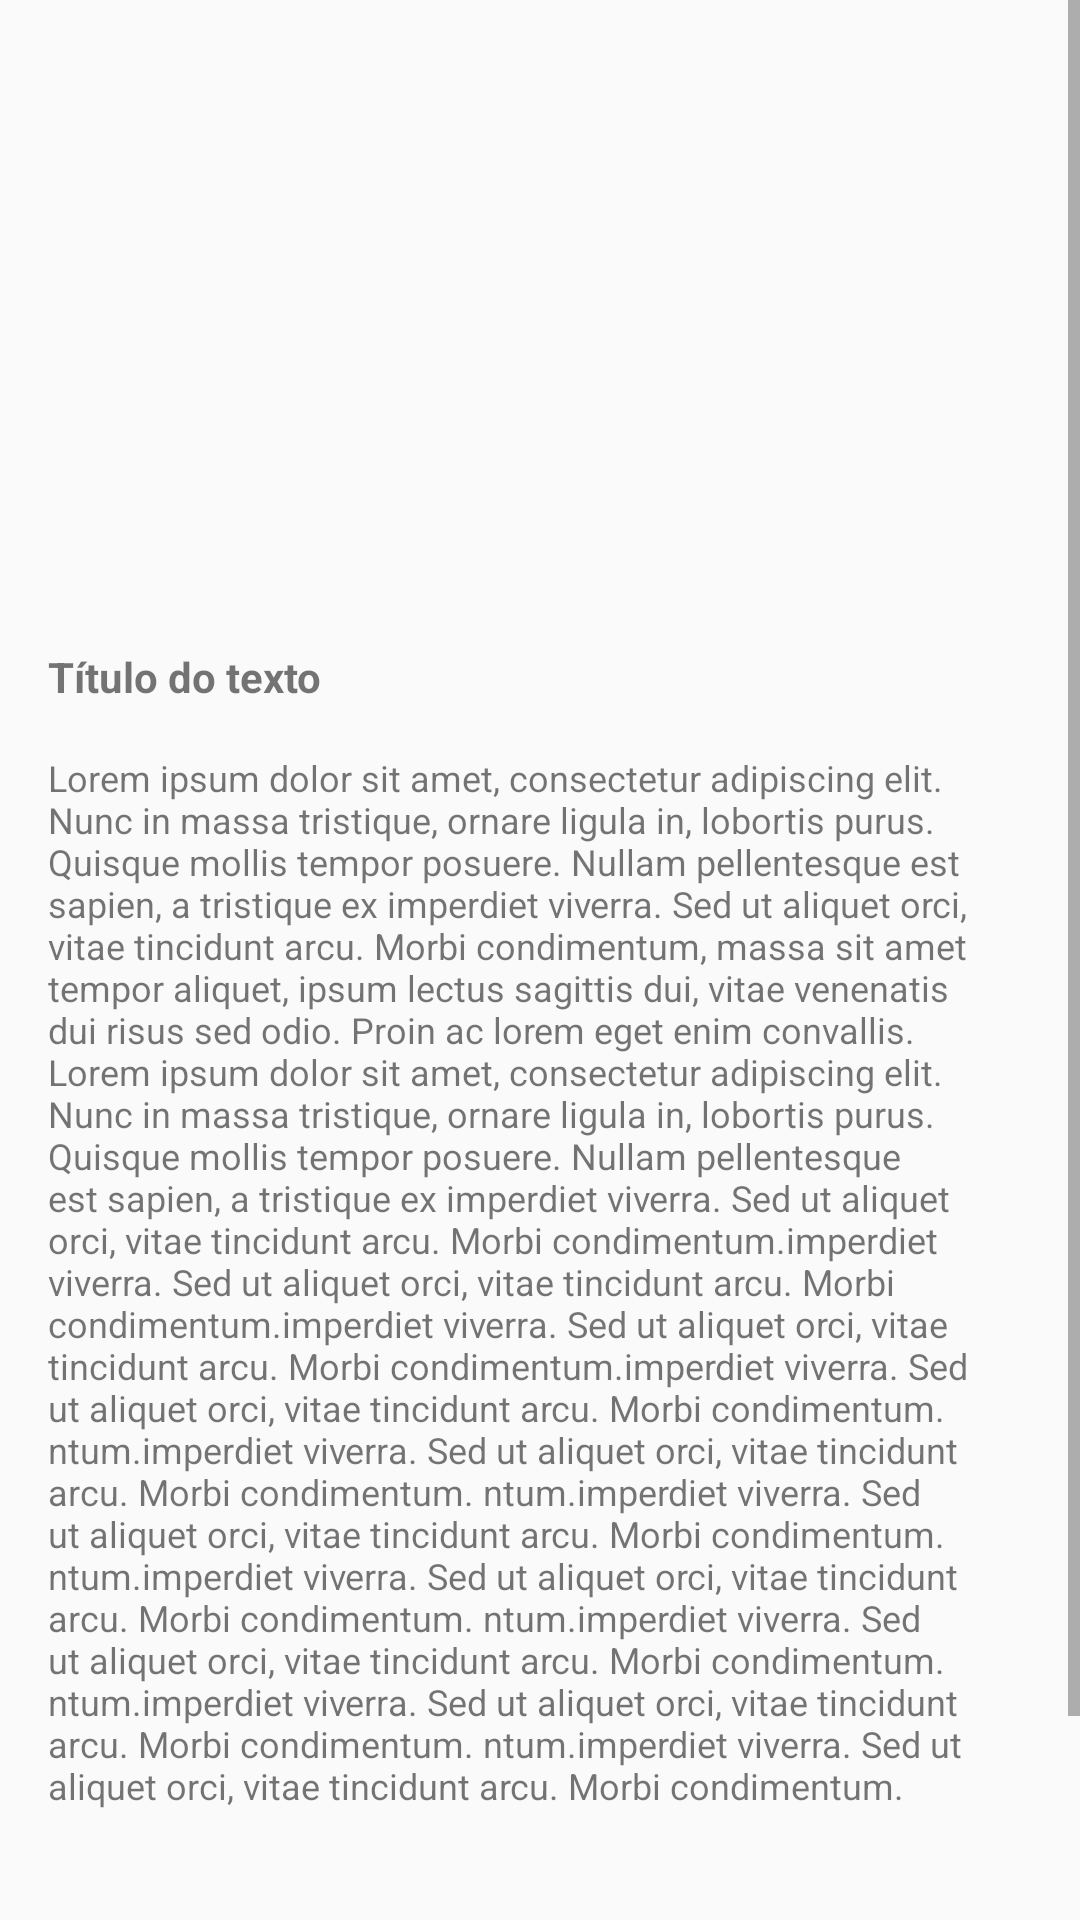

Android layout source for this screen:
<!-- AndroidManifest.xml: application theme Theme.InserindoImagens -->
<!-- res/layout/activity_main.xml -->
<?xml version="1.0" encoding="utf-8"?>
<ScrollView
    xmlns:android="http://schemas.android.com/apk/res/android"
    xmlns:app="http://schemas.android.com/apk/res-auto"
    xmlns:tools="http://schemas.android.com/tools"
     android:layout_height="match_parent"
     android:layout_width="match_parent"
     android:fillViewport="true"
    >

<androidx.constraintlayout.widget.ConstraintLayout
    android:layout_width="match_parent"
    android:layout_height="match_parent"
    tools:context=".PrimeiraPagina">

    <ImageView
        android:id="@+id/imageView"
        android:layout_width="0dp"
        android:layout_height="200dp"
        android:scaleType="centerCrop"
        app:layout_constraintEnd_toEndOf="parent"
        app:layout_constraintHorizontal_bias="1.0"
        app:layout_constraintStart_toStartOf="parent"
        app:layout_constraintTop_toTopOf="parent"
        app:srcCompat="@drawable/celular" />

    <TextView
        android:id="@+id/tituloArtigo"
        android:layout_width="wrap_content"
        android:layout_height="wrap_content"
        android:layout_marginStart="16dp"
        android:layout_marginTop="16dp"
        android:text="Título do texto"
        android:textSize="14sp"
        android:textStyle="bold"
        app:layout_constraintStart_toStartOf="parent"
        app:layout_constraintTop_toBottomOf="@+id/imageView" />

    <TextView
        android:id="@+id/textView3"
        android:layout_width="0dp"
        android:layout_height="385dp"
        android:layout_marginStart="16dp"
        android:layout_marginTop="16dp"
        android:layout_marginEnd="16dp"
        android:text="Lorem ipsum dolor sit amet, consectetur adipiscing elit. Nunc in massa tristique, ornare ligula in, lobortis purus. Quisque mollis tempor posuere. Nullam pellentesque est sapien, a tristique ex imperdiet viverra. Sed ut aliquet orci, vitae tincidunt arcu. Morbi condimentum, massa sit amet tempor aliquet, ipsum lectus sagittis dui, vitae venenatis dui risus sed odio. Proin ac lorem eget enim convallis. Lorem ipsum dolor sit amet, consectetur adipiscing elit. Nunc in massa tristique, ornare ligula in, lobortis purus. Quisque mollis tempor posuere. Nullam pellentesque est sapien, a tristique ex imperdiet viverra. Sed ut aliquet orci, vitae tincidunt arcu. Morbi condimentum.imperdiet viverra. Sed ut aliquet orci, vitae tincidunt arcu. Morbi condimentum.imperdiet viverra. Sed ut aliquet orci, vitae tincidunt arcu. Morbi condimentum.imperdiet viverra. Sed ut aliquet orci, vitae tincidunt arcu. Morbi condimentum. ntum.imperdiet viverra. Sed ut aliquet orci, vitae tincidunt arcu. Morbi condimentum. ntum.imperdiet viverra. Sed ut aliquet orci, vitae tincidunt arcu. Morbi condimentum. ntum.imperdiet viverra. Sed ut aliquet orci, vitae tincidunt arcu. Morbi condimentum. ntum.imperdiet viverra. Sed ut aliquet orci, vitae tincidunt arcu. Morbi condimentum. ntum.imperdiet viverra. Sed ut aliquet orci, vitae tincidunt arcu. Morbi condimentum. ntum.imperdiet viverra. Sed ut aliquet orci, vitae tincidunt arcu. Morbi condimentum."
        android:textSize="12sp"
        android:typeface="normal"
        app:layout_constraintEnd_toEndOf="parent"
        app:layout_constraintStart_toStartOf="parent"
        app:layout_constraintTop_toBottomOf="@+id/tituloArtigo" />

    <Button
        android:id="@+id/btn_proxima"
        android:layout_width="wrap_content"
        android:layout_height="wrap_content"
        android:layout_marginTop="16dp"
        android:layout_marginEnd="16dp"
        android:layout_marginBottom="16dp"
        android:text="próxima"
        app:layout_constraintBottom_toBottomOf="parent"
        app:layout_constraintEnd_toEndOf="parent"
        app:layout_constraintTop_toBottomOf="@+id/textView3"
        app:layout_constraintVertical_bias="1.0" />

    <Button
        android:id="@+id/btn_menu"
        android:layout_width="wrap_content"
        android:layout_height="wrap_content"
        android:layout_marginStart="16dp"
        android:layout_marginBottom="16dp"
        android:background="@drawable/ic_baseline_menu_24"
        app:layout_constraintBottom_toBottomOf="parent"
        app:layout_constraintStart_toStartOf="parent" />
</androidx.constraintlayout.widget.ConstraintLayout>
</ScrollView>
<!-- resources referenced by this layout -->
<resources>
  <!-- drawable ic_baseline_menu_24 (drawable) -->
  <vector android:height="48dp" android:tint="#687BCA"
      android:viewportHeight="24" android:viewportWidth="24"
      android:width="48dp" xmlns:android="http://schemas.android.com/apk/res/android">
      <path android:fillColor="@android:color/white" android:pathData="M3,18h18v-2L3,16v2zM3,13h18v-2L3,11v2zM3,6v2h18L21,6L3,6z"/>
  </vector>
  <style name="Theme.InserindoImagens" parent="Theme.AppCompat.Light.NoActionBar">
          
          <item name="colorPrimary">@color/purple_500</item>
          <item name="colorPrimaryVariant">@color/purple_700</item>
          <item name="colorOnPrimary">@color/white</item>
          
          <item name="colorSecondary">@color/teal_200</item>
          <item name="colorSecondaryVariant">@color/teal_700</item>
          <item name="colorOnSecondary">@color/black</item>
          
          <item name="android:statusBarColor" tools:targetApi="l">?attr/colorPrimaryVariant</item>
          
      </style>
  <!-- not gathered from this repository: default colours our renderer supplied (Android Studio template values) -->
  <color name="purple_500">#FF6200EE</color>
  <color name="purple_700">#FF3700B3</color>
  <color name="teal_200">#FF03DAC5</color>
  <color name="teal_700">#FF018786</color>
  <color name="black">#FF000000</color>
  <color name="white">#FFFFFFFF</color>
</resources>
